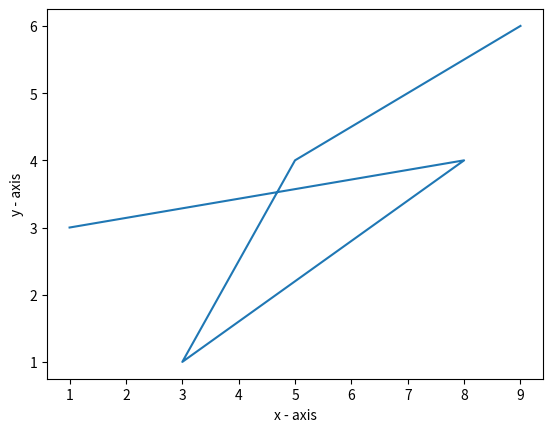

This chart was generated by the following Python code:
import matplotlib.pyplot as plt 
  
x = [1,8,3,5,9] 
y = [3,4,1,4,6] 
  
plt.plot(x, y) 
plt.xlabel('x - axis') 
plt.ylabel('y - axis') 

plt.show()
